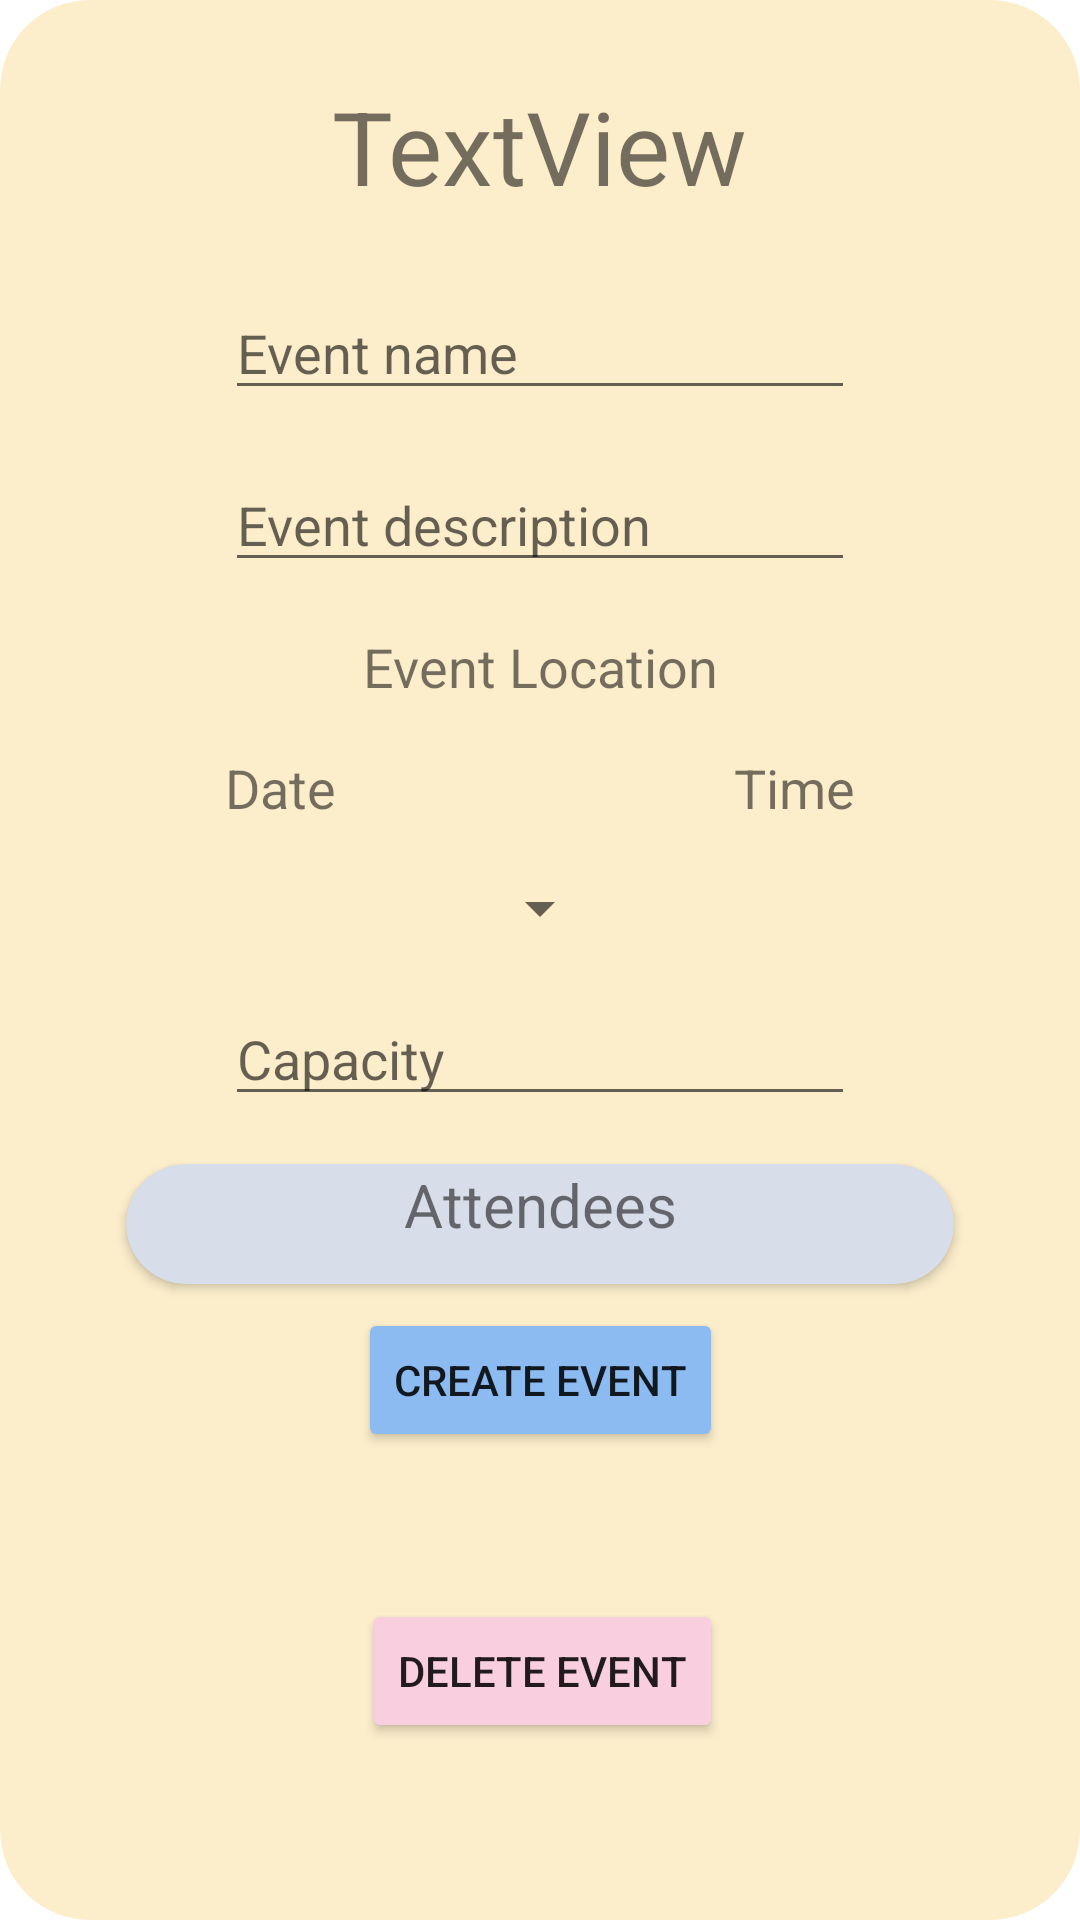

This screen was rendered from an Android layout file. Write that file and the resources it references.
<!-- AndroidManifest.xml: application theme Theme.EventAppProject -->
<!-- res/layout/create_event_dialog.xml -->
<?xml version="1.0" encoding="utf-8"?>
<androidx.constraintlayout.widget.ConstraintLayout xmlns:android="http://schemas.android.com/apk/res/android"
    xmlns:app="http://schemas.android.com/apk/res-auto"
    xmlns:tools="http://schemas.android.com/tools"
    android:layout_width="match_parent"
    android:layout_height="match_parent"
    android:visibility="visible"
    android:background="@drawable/custom_dialog">

    <androidx.cardview.widget.CardView
        android:id="@+id/attendeeCardView"
        android:layout_width="match_parent"
        android:layout_height="wrap_content"
        android:layout_marginStart="32dp"
        android:layout_marginTop="16dp"
        android:layout_marginEnd="32dp"
        android:backgroundTint="@color/grey"
        app:cardCornerRadius="20dp"
        app:layout_constraintEnd_toEndOf="parent"
        app:layout_constraintHorizontal_bias="0.0"
        app:layout_constraintStart_toStartOf="parent"
        app:layout_constraintTop_toBottomOf="@+id/createEventDialogEventCapacity">

        <TextView
            android:id="@+id/textView11"
            android:layout_width="match_parent"
            android:layout_height="wrap_content"
            android:gravity="center"
            android:text="Attendees"
            android:textSize="20sp" />

        <ScrollView
            android:layout_width="match_parent"
            android:layout_height="match_parent"
            android:layout_marginTop="30dp"
            android:layout_marginBottom="10dp">

            <LinearLayout
                android:layout_width="match_parent"
                android:layout_height="wrap_content"
                android:layout_marginHorizontal="10dp"
                android:orientation="vertical">

                <androidx.recyclerview.widget.RecyclerView
                    android:id="@+id/attendeesRecycler"
                    android:layout_width="match_parent"
                    android:layout_height="match_parent" />
            </LinearLayout>
        </ScrollView>
    </androidx.cardview.widget.CardView>

    <TextView
        android:id="@+id/createEventDialogTitle"
        android:layout_width="wrap_content"
        android:layout_height="wrap_content"
        android:layout_marginTop="16dp"
        android:layout_marginBottom="32dp"
        android:text="TextView"
        android:textSize="34sp"
        app:layout_constraintBottom_toTopOf="@+id/createEventDialogEventName"
        app:layout_constraintEnd_toEndOf="parent"
        app:layout_constraintStart_toStartOf="parent"
        app:layout_constraintTop_toTopOf="parent" />

    <EditText
        android:id="@+id/createEventDialogEventName"
        android:layout_width="wrap_content"
        android:layout_height="wrap_content"
        android:layout_marginTop="24dp"
        android:ems="10"
        android:hint="Event name"
        android:inputType="textPersonName"
        app:layout_constraintEnd_toEndOf="@+id/createEventDialogTitle"
        app:layout_constraintStart_toStartOf="@+id/createEventDialogTitle"
        app:layout_constraintTop_toBottomOf="@+id/createEventDialogTitle" />

    <EditText
        android:id="@+id/createEventDialogEventDesc"
        android:layout_width="wrap_content"
        android:layout_height="wrap_content"
        android:layout_marginTop="16dp"
        android:ems="10"
        android:gravity="start|top"
        android:hint="Event description"
        android:inputType="textMultiLine"
        app:layout_constraintEnd_toEndOf="@+id/createEventDialogEventName"
        app:layout_constraintStart_toStartOf="@+id/createEventDialogEventName"
        app:layout_constraintTop_toBottomOf="@+id/createEventDialogEventName" />

    <TextView
        android:id="@+id/createEventDialogEventLoc"
        android:layout_width="wrap_content"
        android:layout_height="wrap_content"
        android:layout_marginTop="16dp"
        android:text="Event Location"
        android:textSize="18sp"
        app:layout_constraintEnd_toEndOf="@+id/createEventDialogEventDesc"
        app:layout_constraintStart_toStartOf="@+id/createEventDialogEventDesc"
        app:layout_constraintTop_toBottomOf="@+id/createEventDialogEventDesc" />

    <TextView
        android:id="@+id/createEventDialogEventDate"
        android:layout_width="wrap_content"
        android:layout_height="wrap_content"
        android:layout_marginTop="16dp"
        android:text="Date"
        android:textSize="18sp"
        app:layout_constraintStart_toStartOf="@+id/createEventDialogEventDesc"
        app:layout_constraintTop_toBottomOf="@+id/createEventDialogEventLoc" />

    <TextView
        android:id="@+id/createEventDialogEventTime"
        android:layout_width="wrap_content"
        android:layout_height="wrap_content"
        android:layout_marginTop="16dp"
        android:text="Time"
        android:textSize="18sp"
        app:layout_constraintEnd_toEndOf="@+id/createEventDialogEventDesc"
        app:layout_constraintTop_toBottomOf="@+id/createEventDialogEventLoc" />

    <EditText
        android:id="@+id/createEventDialogEventCapacity"
        android:layout_width="wrap_content"
        android:layout_height="wrap_content"
        android:layout_marginTop="16dp"
        android:ems="10"
        android:hint="Capacity"
        android:inputType="number"
        app:layout_constraintEnd_toEndOf="@+id/createEventDialogEventTime"
        app:layout_constraintStart_toStartOf="@+id/createEventDialogEventDate"
        app:layout_constraintTop_toBottomOf="@+id/spinner" />

    <Button
        android:id="@+id/createEventDialogCreateEventBTN"
        android:layout_width="wrap_content"
        android:layout_height="wrap_content"
        android:layout_marginTop="8dp"
        android:backgroundTint="@color/blue"
        android:text="Create event"
        app:layout_constraintEnd_toEndOf="@+id/createEventDialogEventCapacity"
        app:layout_constraintStart_toStartOf="@+id/createEventDialogEventCapacity"
        app:layout_constraintTop_toBottomOf="@+id/attendeeCardView" />

    <Button
        android:id="@+id/createEventDialogDeleteEventBTN"
        android:layout_width="wrap_content"
        android:layout_height="wrap_content"
        android:layout_marginTop="8dp"
        android:layout_marginBottom="8dp"
        android:backgroundTint="@color/pink"
        android:text="Delete event"
        android:visibility="visible"
        app:layout_constraintBottom_toBottomOf="parent"
        app:layout_constraintEnd_toEndOf="@+id/createEventDialogCreateEventBTN"
        app:layout_constraintHorizontal_bias="1.0"
        app:layout_constraintStart_toStartOf="@+id/createEventDialogCreateEventBTN"
        app:layout_constraintTop_toBottomOf="@+id/createEventDialogCreateEventBTN" />

    <Spinner
        android:id="@+id/spinner"
        android:layout_width="wrap_content"
        android:layout_height="wrap_content"
        android:layout_marginTop="16dp"
        app:layout_constraintEnd_toEndOf="@+id/createEventDialogEventTime"
        app:layout_constraintStart_toStartOf="@+id/createEventDialogEventDate"
        app:layout_constraintTop_toBottomOf="@+id/createEventDialogEventDate" />
</androidx.constraintlayout.widget.ConstraintLayout>
<!-- resources referenced by this layout -->
<resources>
  <color name="blue">#8cbbf1</color>
  <color name="grey">#d7dde9</color>
  <color name="pink">#f9cedf</color>
  <!-- drawable custom_dialog (drawable) -->
  <?xml version="1.0" encoding="utf-8"?>
  <shape xmlns:android="http://schemas.android.com/apk/res/android">
      <solid
          android:color="@color/beige"/>
      <corners
          android:radius="30dp" />
      <padding
          android:left="10dp"
          android:top="10dp"
          android:right="10dp"
          android:bottom="10dp" />
  </shape>
  <style name="Theme.EventAppProject" parent="Theme.MaterialComponents.DayNight.DarkActionBar">
          
          <item name="colorPrimary">@color/blue</item>
          <item name="colorPrimaryVariant">@color/blue</item>
          <item name="colorOnPrimary">@color/white</item>
          
          <item name="colorSecondary">@color/blue</item>
          <item name="colorSecondaryVariant">@color/teal_700</item>
          <item name="colorOnSecondary">@color/black</item>
          
          <item name="android:statusBarColor">?attr/colorPrimaryVariant</item>
          
      </style>
  <color name="beige">#fceecb</color>
  <color name="white">#FFFFFFFF</color>
  <color name="teal_700">#FF018786</color>
  <color name="black">#FF000000</color>
</resources>
